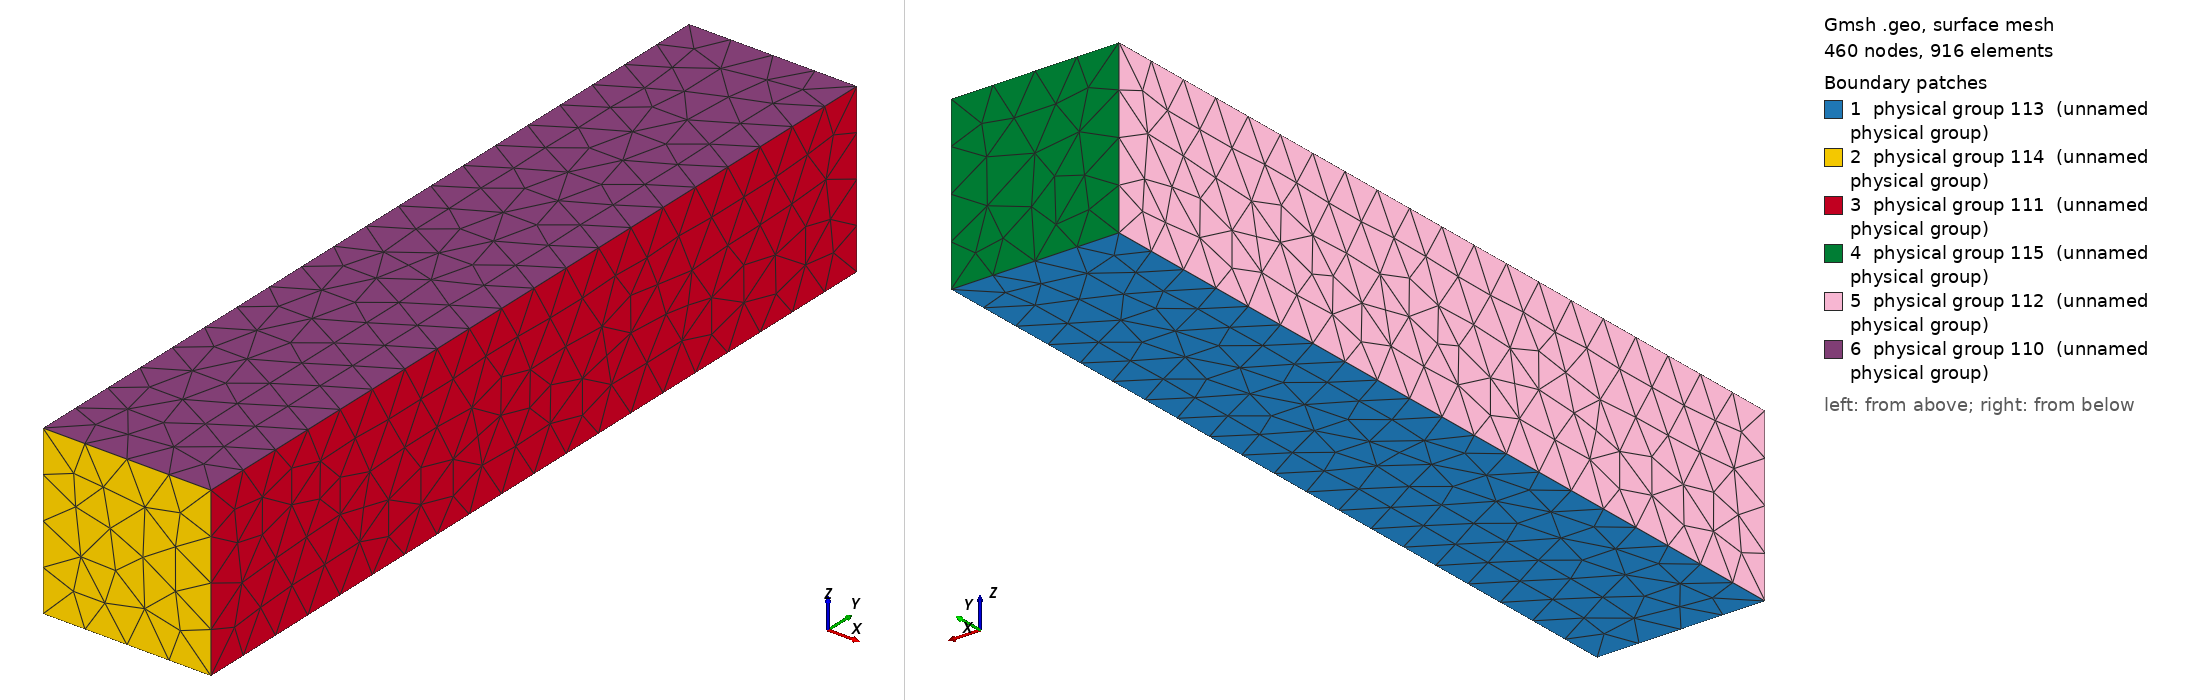

Gmsh geometry script, surface-meshed: 460 nodes, 916 surface elements. Boundary patches (legend numbers): 1 physical group 113 (unnamed physical group), 2 physical group 114 (unnamed physical group), 3 physical group 111 (unnamed physical group), 4 physical group 115 (unnamed physical group), 5 physical group 112 (unnamed physical group), 6 physical group 110 (unnamed physical group). Left view from above one corner, right view from below the opposite corner. Legend entries are the model's physical surfaces. The drawing asked Gmsh for element sizes between 1% and 20% of the model's largest extent; the script's own settings can give other sizes.

=== b3D.geo (drawn) ===
dh=2;
R = 2; //radius of the hole
L=40;
La = 8;
H=8;

SetFactory("OpenCASCADE");
Point(1) = {0,0,0,dh};
Point(2) = {La,0,0,dh};
Point(3) = {La,L,0,dh};
Point(4) = {0,L,0,dh};

Line(1) = {1,2};
Line(2) = {2,3};
Line(3) = {3,4};
Line(4) = {4,1};

Line Loop(5) = {1,2,3,4};

Plane Surface(6) = {5};


surfaceVector[] = Extrude {0, 0, H} {
    Surface{6};
};

Physical Surface(110) = surfaceVector[0];
Physical Volume(100) = surfaceVector[1];
Physical Surface(114) = surfaceVector[2];
Physical Surface(111) = surfaceVector[3];
Physical Surface(115) = surfaceVector[4];
Physical Surface(112) = surfaceVector[5];
Physical Surface(113) = {6};


// export
Mesh.MshFileVersion = 2.2;
